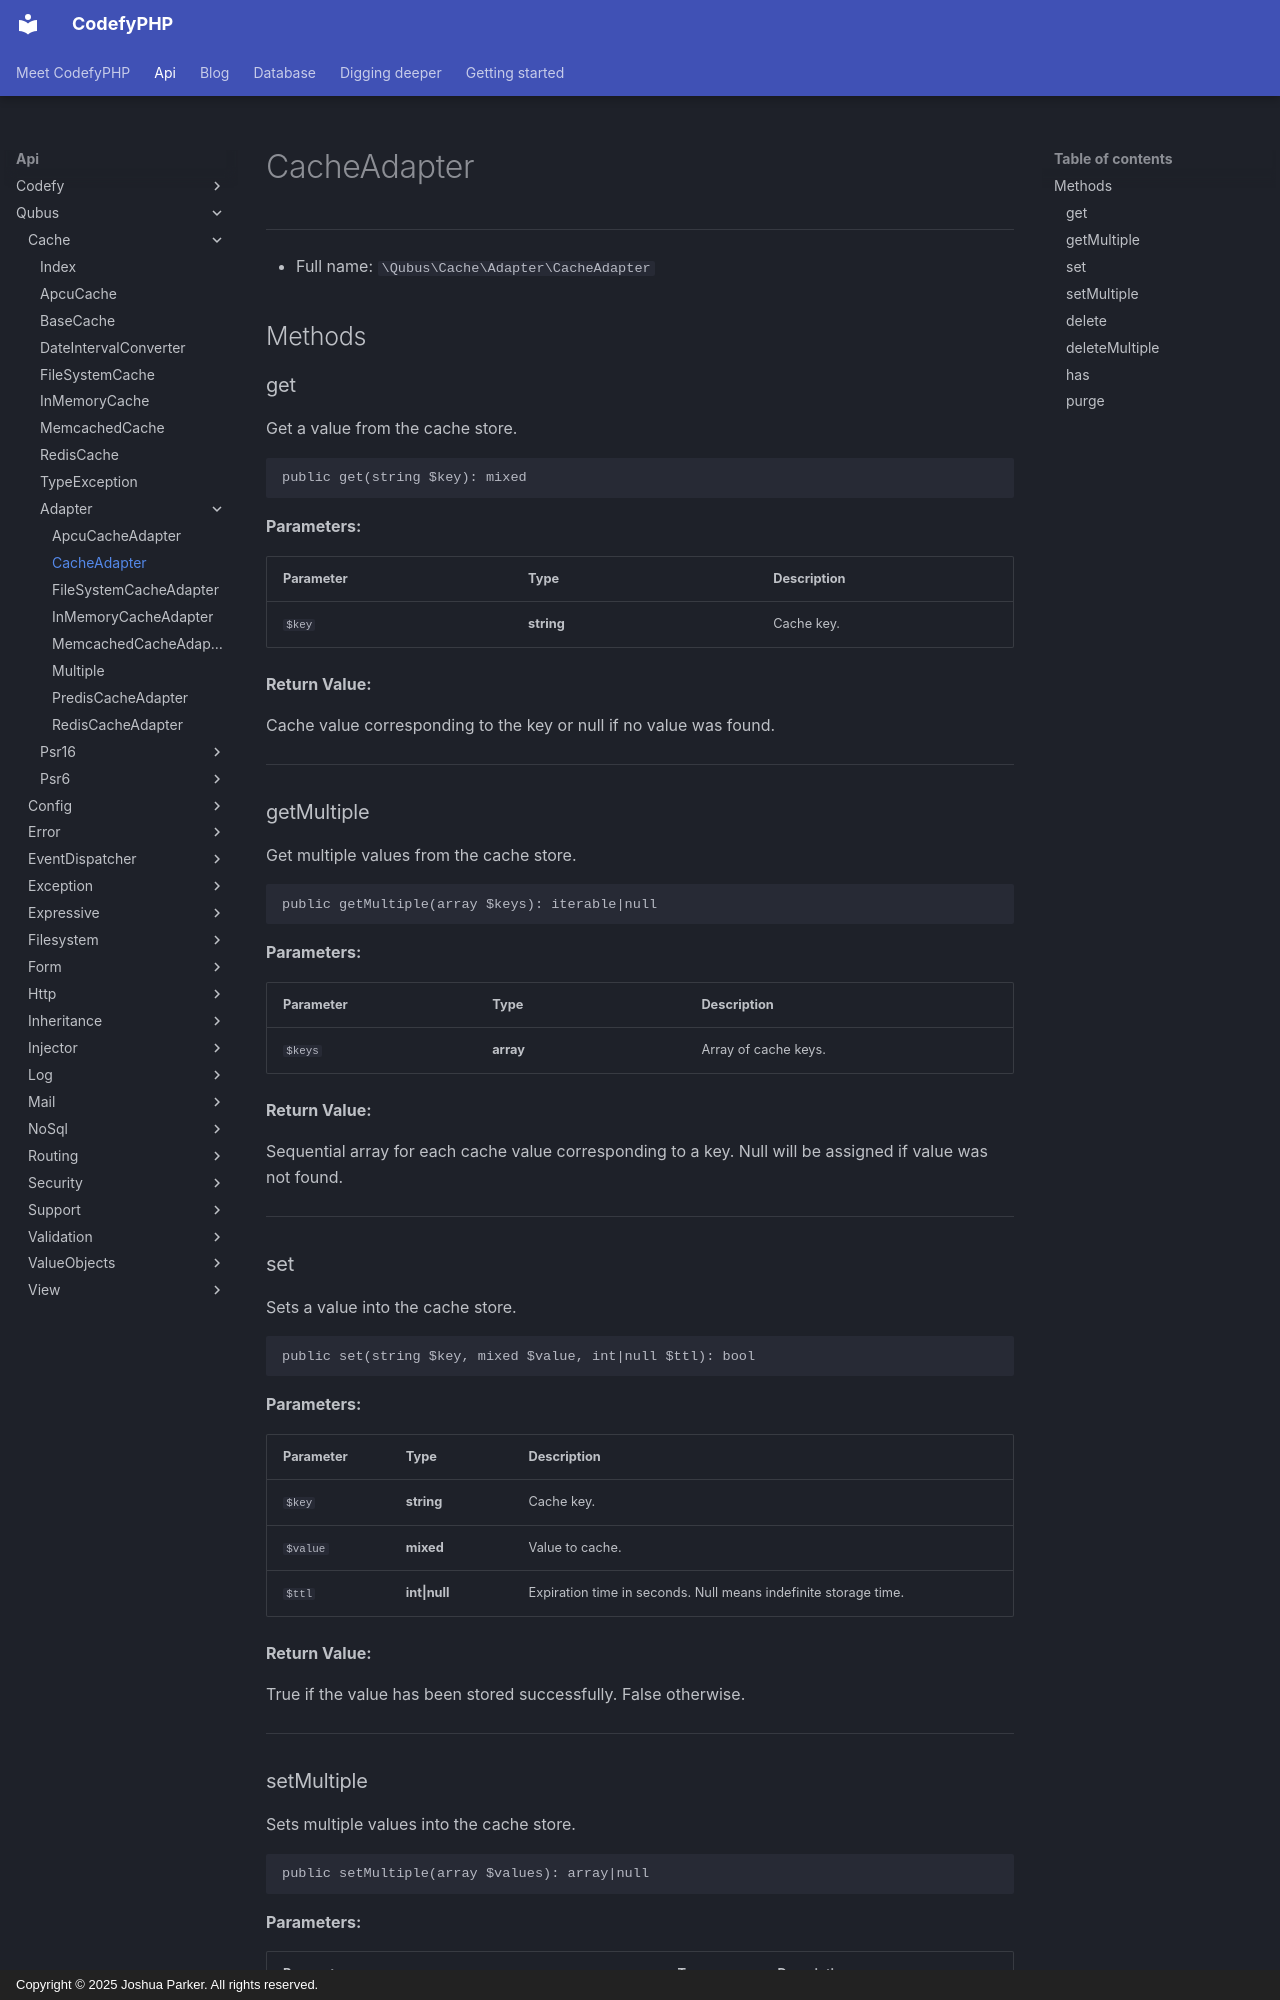

repository: codefyphp/docs · page: api/Qubus/Cache/Adapter/CacheAdapter/index.html · generator: mkdocs · copyright: Copyright © 2025 Joshua Parker. All rights reserved.

# CacheAdapter

***

* Full name: `\Qubus\Cache\Adapter\CacheAdapter`

## Methods

### get

Get a value from the cache store.

```php
public get(string $key): mixed
```

**Parameters:**

| Parameter | Type       | Description |
|-----------|------------|-------------|
| `$key`    | **string** | Cache key.  |

**Return Value:**

Cache value corresponding to the key or null if no value was found.

***

### getMultiple

Get multiple values from the cache store.

```php
public getMultiple(array $keys): iterable|null
```

**Parameters:**

| Parameter | Type      | Description          |
|-----------|-----------|----------------------|
| `$keys`   | **array** | Array of cache keys. |

**Return Value:**

Sequential array for each cache value corresponding to a key.
Null will be assigned if value was not found.

***

### set

Sets a value into the cache store.

```php
public set(string $key, mixed $value, int|null $ttl): bool
```

**Parameters:**

| Parameter | Type          | Description                                                     |
|-----------|---------------|-----------------------------------------------------------------|
| `$key`    | **string**    | Cache key.                                                      |
| `$value`  | **mixed**     | Value to cache.                                                 |
| `$ttl`    | **int\|null** | Expiration time in seconds. Null means indefinite storage time. |

**Return Value:**

True if the value has been stored successfully. False otherwise.

***
